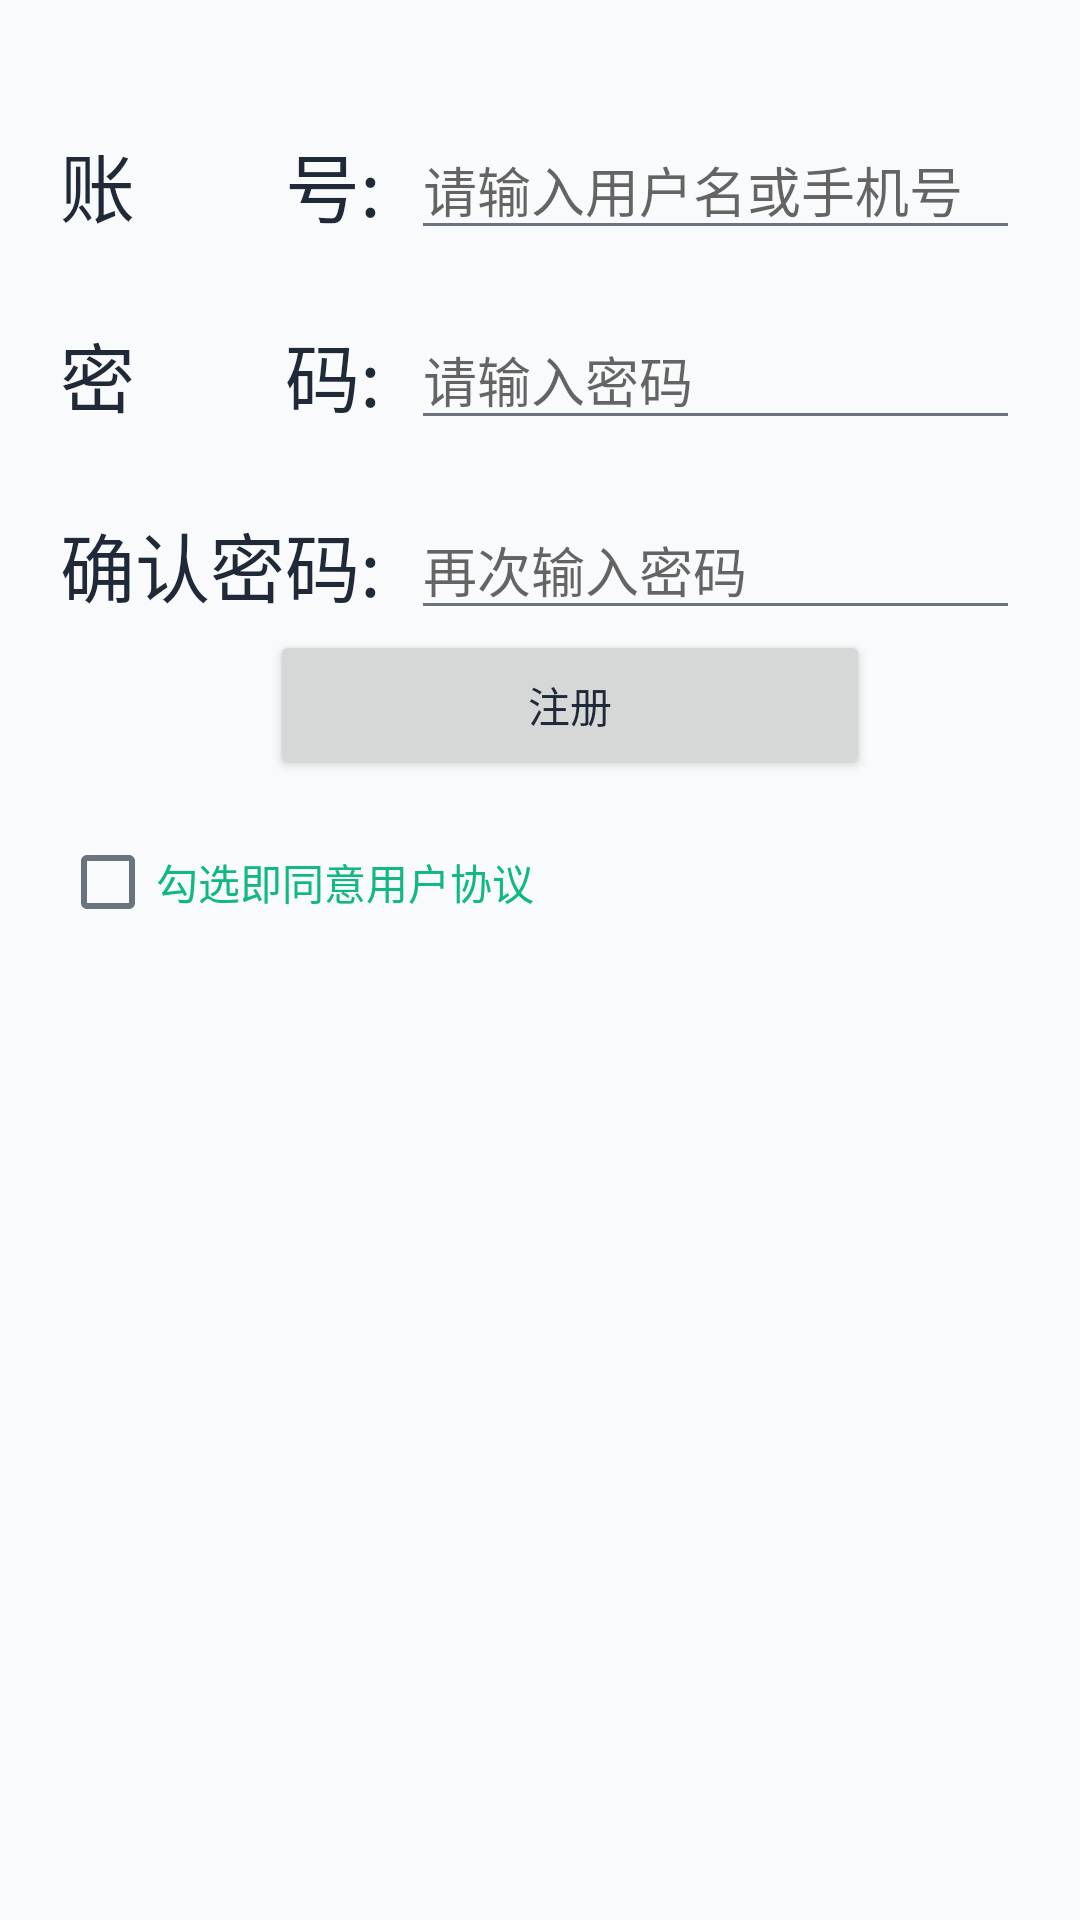

This screen was rendered from an Android layout file. Write that file and the resources it references.
<!-- AndroidManifest.xml: application theme AppTheme -->
<!-- res/layout/activity_login.xml -->
<?xml version="1.0" encoding="utf-8"?>
<LinearLayout xmlns:android="http://schemas.android.com/apk/res/android"
    android:layout_width="match_parent"
    android:layout_height="match_parent"
    android:orientation="vertical">

    <LinearLayout
        android:layout_width="match_parent"
        android:layout_height="wrap_content"
        android:layout_marginLeft="20dp"
        android:layout_marginTop="40dp"
        android:layout_marginRight="20dp"
        android:gravity="center_vertical"
        android:orientation="horizontal">

        <TextView
            android:layout_width="wrap_content"
            android:layout_height="wrap_content"
            android:text="账&#12288;&#12288;号:"
            android:textSize="25sp"
            android:textColor="@color/text_primary" />

        <EditText
            android:id="@+id/et_account"
            android:layout_height="wrap_content"
            android:layout_width="match_parent"
            android:layout_marginLeft="10dp"
            android:hint="请输入用户名或手机号"
            android:inputType="text" />
    </LinearLayout>

    <LinearLayout
        android:layout_width="match_parent"
        android:layout_height="wrap_content"
        android:layout_marginLeft="20dp"
        android:layout_marginTop="20dp"
        android:layout_marginRight="20dp"
        android:gravity="center_vertical"
        android:orientation="horizontal">

        <TextView
            android:layout_width="wrap_content"
            android:layout_height="wrap_content"
            android:text="密&#12288;&#12288;码:"
            android:textSize="25sp"
            android:textColor="@color/text_primary"
            />

        <EditText
            android:id="@+id/et_password"
            android:layout_height="wrap_content"
            android:layout_width="match_parent"
            android:layout_marginLeft="10dp"
            android:hint="请输入密码"
            android:inputType="numberPassword" />
    </LinearLayout>

    <LinearLayout
        android:layout_width="match_parent"
        android:layout_height="wrap_content"
        android:layout_marginLeft="20dp"
        android:layout_marginTop="20dp"
        android:layout_marginRight="20dp"
        android:gravity="center_vertical"
        android:orientation="horizontal">

        <TextView
            android:layout_width="wrap_content"
            android:layout_height="wrap_content"
            android:text="确认密码:"
            android:textSize="25sp"
            android:textColor="@color/text_primary"

            />

        <EditText
            android:id="@+id/et_password_confirm"
           android:layout_height="wrap_content"
            android:layout_width="match_parent"
            android:layout_marginLeft="10dp"
            android:hint="再次输入密码"
            android:inputType="numberPassword" />
    </LinearLayout>

    <Button
        android:id="@+id/btn_register"
        android:layout_width="200dp"
        android:layout_height="50dp"
        android:layout_marginLeft="90dp"
        android:text="注册" />

    <CheckBox
        android:id="@+id/cb_agree"
        android:layout_width="wrap_content"
        android:layout_height="wrap_content"
        android:layout_gravity="left"
        android:layout_marginLeft="20dp"
        android:layout_marginTop="10dp"
        android:text="勾选即同意用户协议"
        android:textColor="@color/colorPrimary" />


</LinearLayout>
<!-- resources referenced by this layout -->
<resources>
  <color name="colorPrimary">#10B981</color>
  <color name="text_primary">#1F2937</color>
  <style name="AppTheme" parent="Base.Theme.Application" />
  <style name="Base.Theme.Application" parent="Theme.MaterialComponents.Light.NoActionBar">
          <item name="colorPrimary">@color/colorPrimary</item>
          <item name="colorPrimaryDark">@color/colorPrimaryDark</item>
          <item name="colorPrimaryVariant">@color/colorPrimaryDark</item>
          <item name="colorAccent">@color/colorAccent</item>
          <item name="colorOnPrimary">@color/white</item>
          <item name="android:colorBackground">@color/background</item>
          <item name="android:windowBackground">@color/background</item>
          <item name="android:statusBarColor">@color/colorPrimaryDark</item>
          <item name="android:navigationBarColor">@color/surface</item>
          <item name="android:textColorPrimary">@color/text_primary</item>
          <item name="android:textColorSecondary">@color/text_secondary</item>
      </style>
  <color name="colorPrimaryDark">#059669</color>
  <color name="colorAccent">#6366F1</color>
  <color name="white">#FFFFFFFF</color>
  <color name="background">#F9FAFB</color>
  <color name="surface">#FFFFFF</color>
  <color name="text_secondary">#6B7280</color>
</resources>
